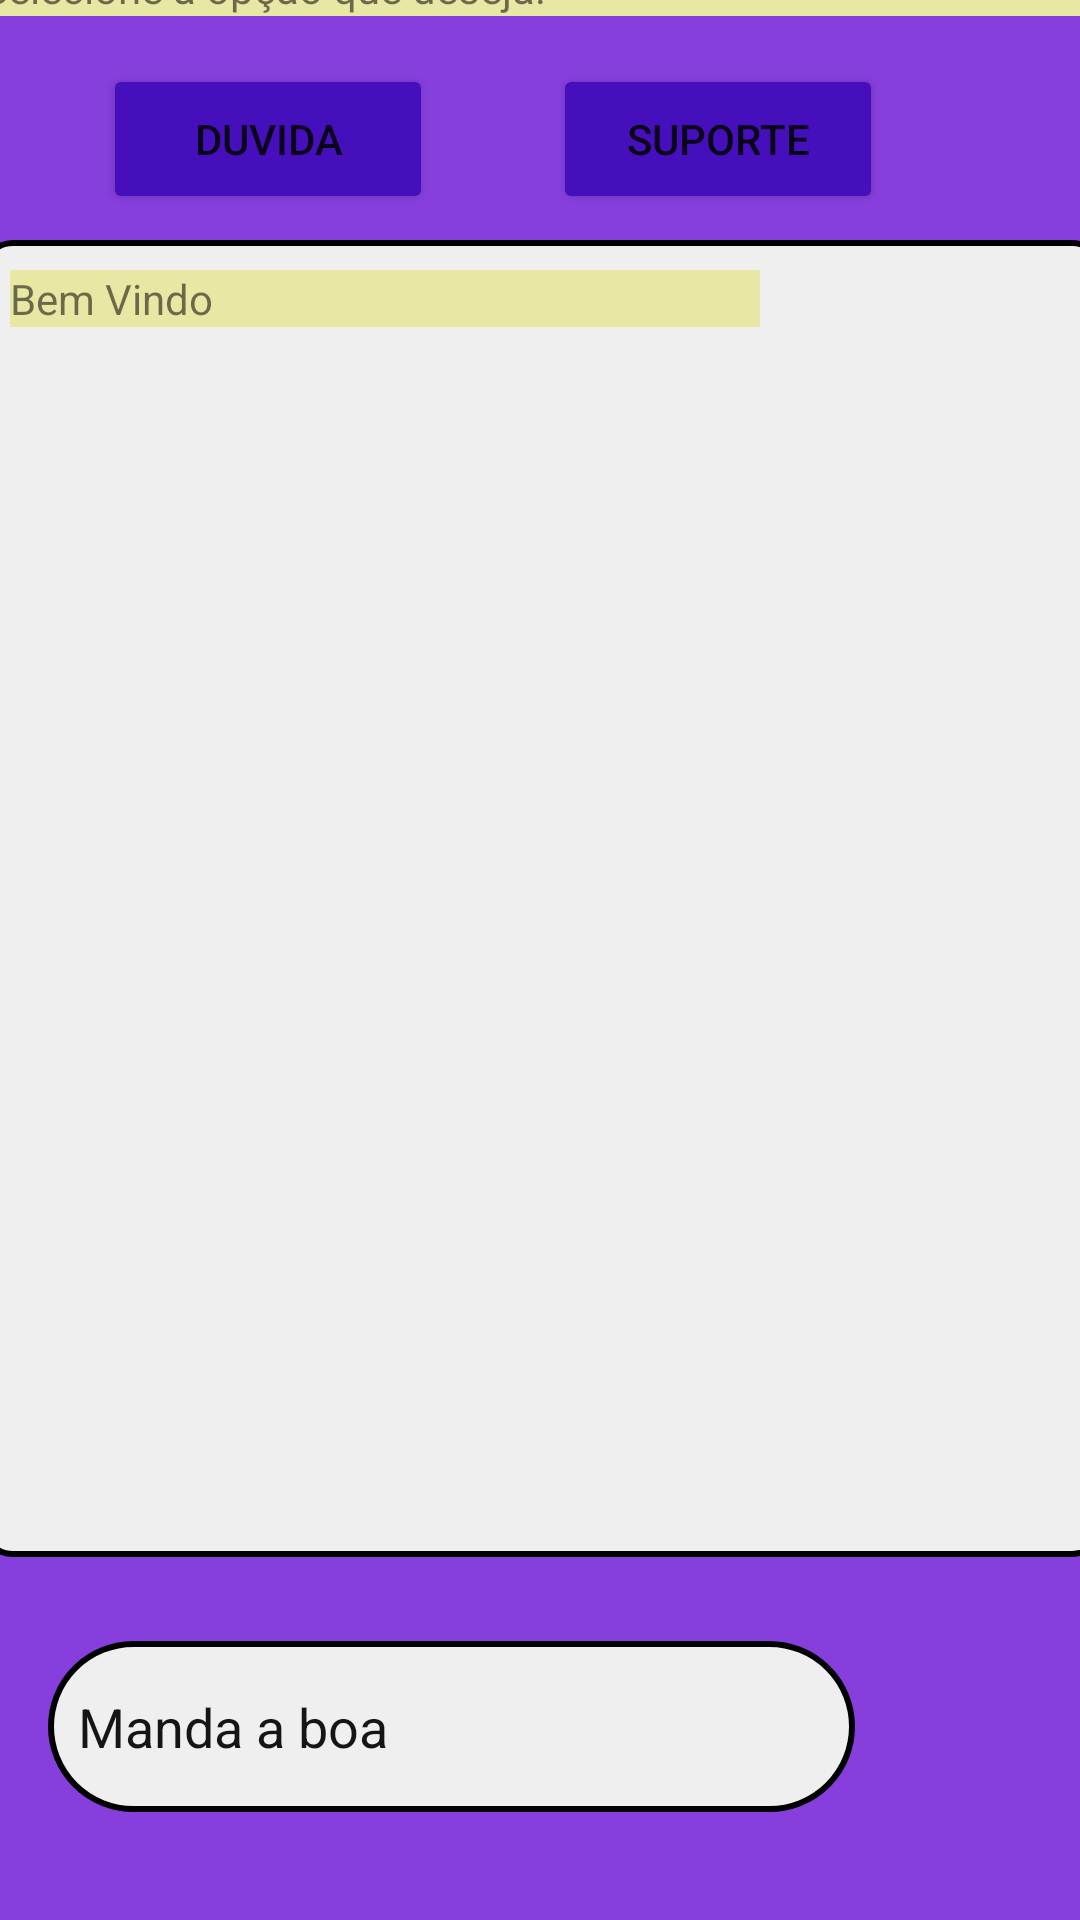

Android layout source for this screen:
<!-- AndroidManifest.xml: application theme Theme.SmarTechNavigationDrawer -->
<!-- res/layout/fragment_chat.xml -->
<?xml version="1.0" encoding="utf-8"?>
<androidx.constraintlayout.widget.ConstraintLayout xmlns:android="http://schemas.android.com/apk/res/android"
    xmlns:app="http://schemas.android.com/apk/res-auto"
    xmlns:tools="http://schemas.android.com/tools"
    android:layout_width="match_parent"
    android:layout_height="match_parent"
    android:background="@color/purple"
    tools:context=".navigation.ui.chat.ChatFragment">

    <EditText
        android:id="@+id/edtMsg"
        android:layout_width="269dp"
        android:layout_height="57dp"
        android:layout_marginStart="16dp"
        android:layout_marginEnd="7dp"
        android:layout_marginBottom="36dp"
        android:background="@drawable/containerinputchat"
        android:ems="10"
        android:hint="Manda a boa"
        android:inputType="textPersonName"
        android:padding="10dp"
        android:text=""
        android:textColor="@color/black"
        android:textColorHint="@color/layout1"
        app:layout_constraintBottom_toBottomOf="parent"
        app:layout_constraintEnd_toStartOf="@+id/btnEnviar"
        app:layout_constraintStart_toStartOf="parent" />

    <ImageView
        android:id="@+id/btnEnviar"
        android:layout_width="98dp"
        android:layout_height="61dp"
        android:layout_marginStart="292dp"
        android:layout_marginBottom="36dp"
        android:src="@drawable/ic_baseline_send_24"
        app:layout_constraintBottom_toBottomOf="parent"
        app:layout_constraintStart_toStartOf="parent" />

    <LinearLayout
        android:id="@+id/laybtnm"
        android:layout_width="372dp"
        android:layout_height="wrap_content"
        android:layout_marginBottom="9dp"
        android:orientation="vertical"
        app:layout_constraintBottom_toTopOf="@+id/scrollView2"
        app:layout_constraintEnd_toEndOf="parent"
        app:layout_constraintStart_toStartOf="parent">

        <TextView
            android:id="@+id/txtSelect"
            android:layout_width="match_parent"
            android:layout_height="match_parent"
            android:background="@color/chat"
            android:text="@string/botmchat1"></TextView>


        <LinearLayout
            android:id="@+id/layBtn"
            android:layout_width="match_parent"
            android:layout_height="wrap_content"
            android:orientation="horizontal"
            tools:layout_editor_absoluteX="0dp"
            tools:layout_editor_absoluteY="197dp">


            <Button
                android:id="@+id/btnDuvida"
                android:layout_width="110dp"
                android:layout_height="50dp"
                android:layout_marginStart="40dp"
                android:layout_marginTop="16dp"
                android:backgroundTint="@color/purple3"
                android:text="@string/b2" />

            <Button
                android:id="@+id/btnSuporte"
                android:layout_width="110dp"
                android:layout_height="50dp"
                android:layout_marginStart="40dp"
                android:layout_marginTop="16dp"
                android:backgroundTint="@color/purple3"
                android:text="@string/b1" />



        </LinearLayout>
    </LinearLayout>

    <ScrollView
        android:id="@+id/scrollView2"
        android:layout_width="375dp"
        android:layout_height="439dp"
        android:layout_marginBottom="24dp"
        android:background="@drawable/containerchat"
        android:padding="10dp"
        app:layout_constraintBottom_toTopOf="@+id/btnEnviar"
        app:layout_constraintEnd_toEndOf="parent"
        app:layout_constraintHorizontal_bias="0.487"
        app:layout_constraintStart_toStartOf="parent">

        <LinearLayout
            android:id="@+id/layChat"
            android:layout_width="match_parent"
            android:layout_height="wrap_content"
            android:orientation="vertical">

            <TextView
                android:id="@+id/Benvenuto"
                android:layout_width="250dp"
                android:layout_height="match_parent"
                android:background="@color/chat"
                android:text="@string/bemvindo"></TextView>


        </LinearLayout>
    </ScrollView>

    <Button
        android:id="@+id/btnVoltar"
        android:layout_width="wrap_content"
        android:layout_height="wrap_content"
        android:layout_marginStart="16dp"
        android:layout_marginBottom="112dp"
        android:text="@string/finala"
        android:backgroundTint="@color/purple3"
        app:layout_constraintBottom_toTopOf="@+id/scrollView2"
        app:layout_constraintStart_toStartOf="parent" />

</androidx.constraintlayout.widget.ConstraintLayout>
<!-- resources referenced by this layout -->
<resources>
  <color name="black">#FF000000</color>
  <color name="chat">#e8e8a4</color>
  <color name="layout1">#151515</color>
  <color name="purple">#863FDD</color>
  <color name="purple3">#4510BC</color>
  <!-- drawable containerchat (drawable) -->
  <?xml version="1.0" encoding="utf-8"?>
  <shape xmlns:android="http://schemas.android.com/apk/res/android"
      xmlns:xsi="http://www.w3.org/2001/XMLSchema-instance"
      xsi:schemaLocation="http://schemas.android.com/apk/res/android ">
      <corners android:radius="10dp" />
      <stroke android:color="@color/black" android:width="2dp" />
      <solid android:color="@color/fundo" />
  
  </shape>
  <!-- drawable containerinputchat (drawable) -->
  <?xml version="1.0" encoding="utf-8"?>
  <shape xmlns:android="http://schemas.android.com/apk/res/android"
      xmlns:xsi="http://www.w3.org/2001/XMLSchema-instance"
      xsi:schemaLocation="http://schemas.android.com/apk/res/android ">
      <corners android:radius="50dp" />
      <stroke android:color="@color/black" android:width="2dp" />
      <solid android:color="@color/fundo" />
  
  </shape>
  <string name="b1">Suporte</string>
  <string name="b2">Duvida</string>
  <string name="bemvindo">Bem Vindo</string>
  <string name="botmchat1">Selecione a opção que deseja:</string>
  <string name="finala">finalizar</string>
  <style name="Theme.SmarTechNavigationDrawer" parent="Theme.MaterialComponents.DayNight.NoActionBar">
          
          <item name="colorPrimary">@color/purple_500</item>
          <item name="colorPrimaryVariant">@color/purple_700</item>
          <item name="colorOnPrimary">@color/white</item>
          
          <item name="colorSecondary">@color/teal_200</item>
          <item name="colorSecondaryVariant">@color/teal_700</item>
          <item name="colorOnSecondary">@color/black</item>
          
          <item name="android:statusBarColor">?attr/colorPrimaryVariant</item>
          
      </style>
  <color name="fundo">#EFEFEF</color>
  <color name="purple_500">#FF6200EE</color>
  <color name="purple_700">#FF3700B3</color>
  <color name="white">#FFFFFFFF</color>
  <color name="teal_200">#FF03DAC5</color>
  <color name="teal_700">#FF018786</color>
</resources>
